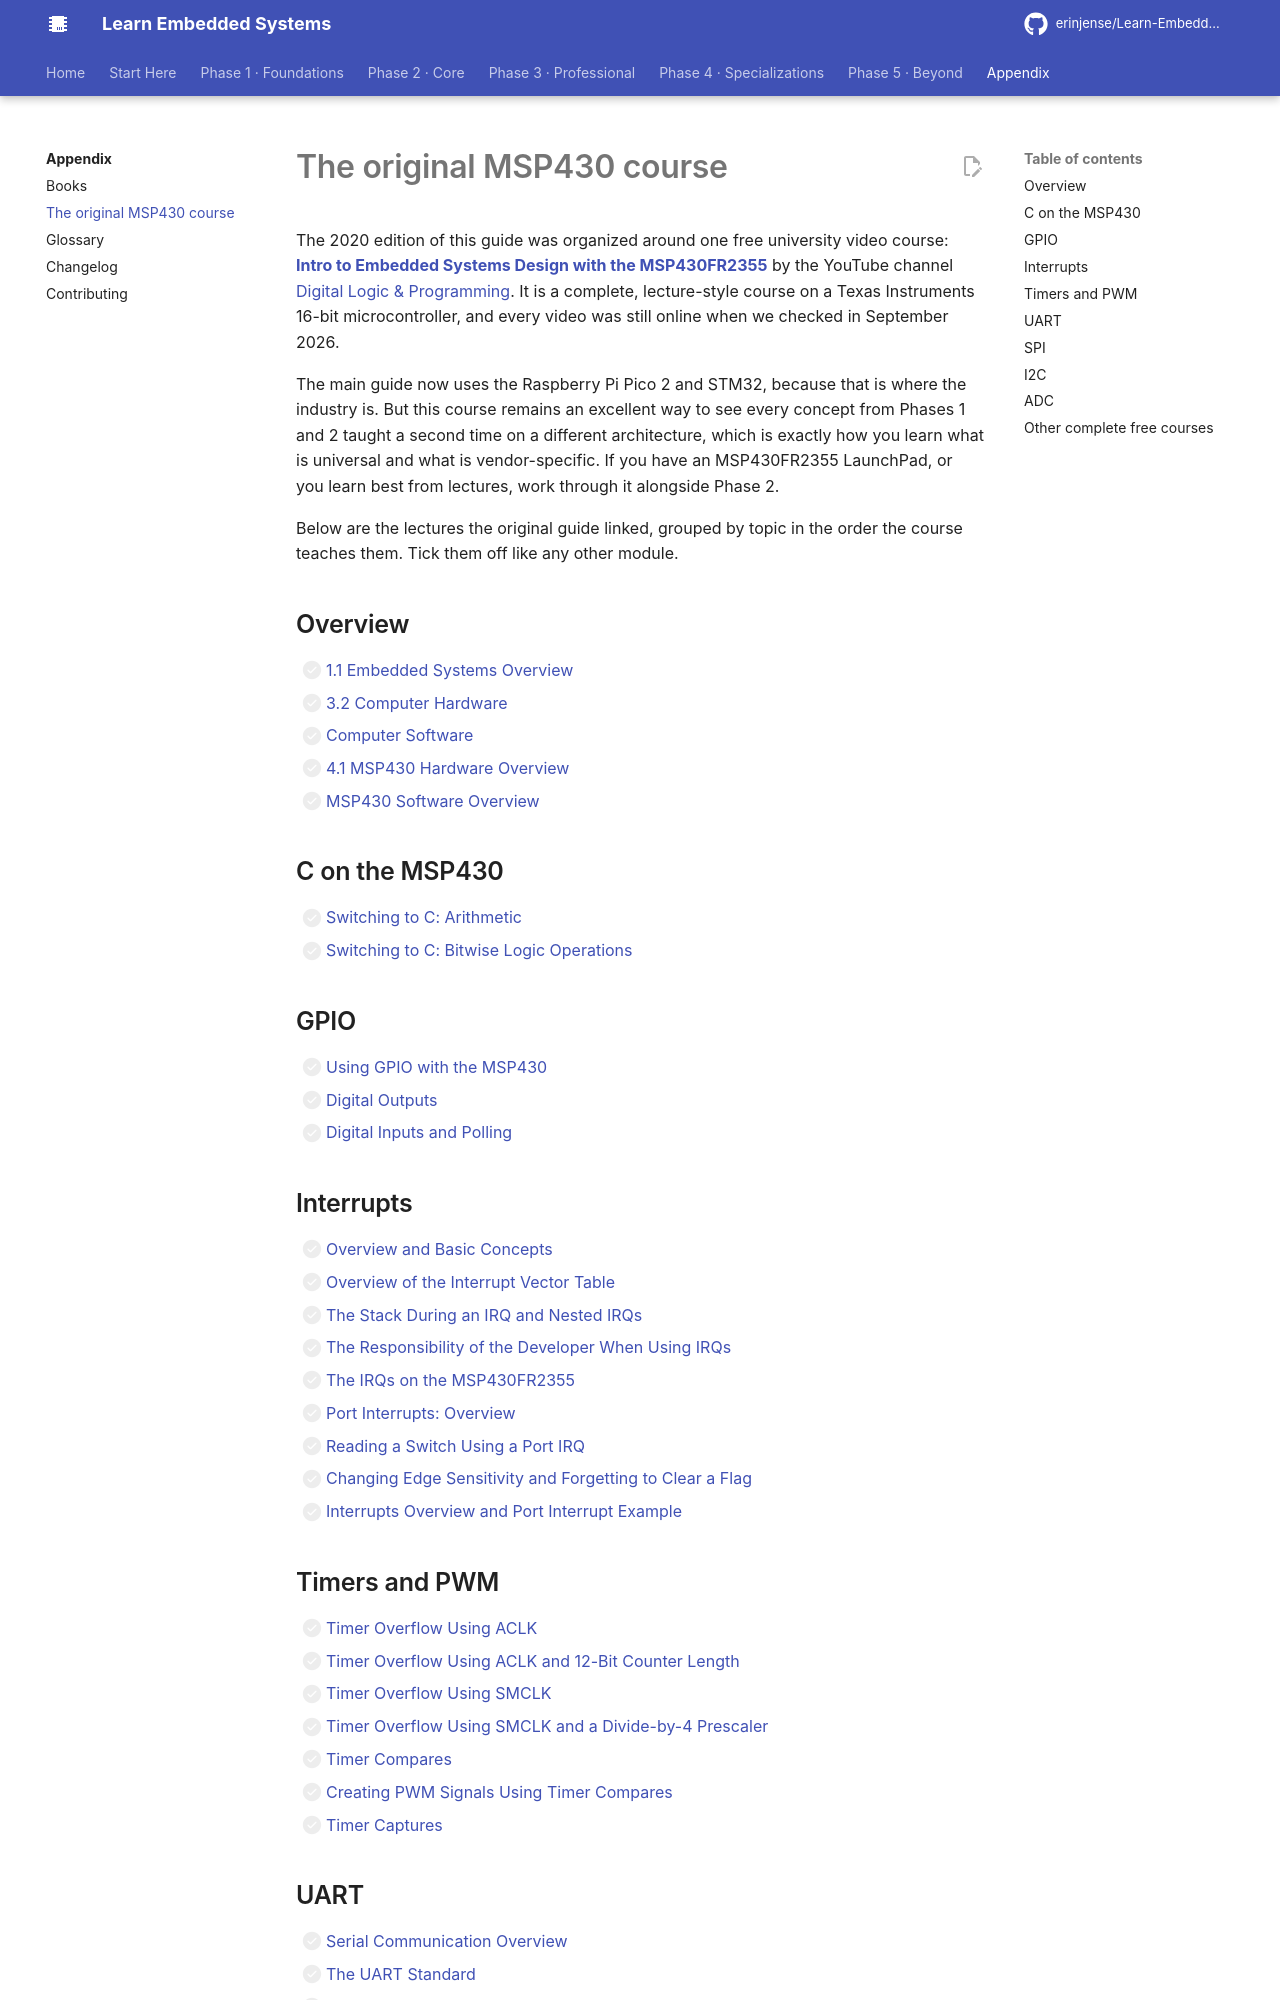

repository: erinjense/Learn-Embedded-Systems · page: appendix/legacy-msp430-course/index.html · generator: mkdocs

# The original MSP430 course

The 2020 edition of this guide was organized around one free university video course: **[Intro to Embedded Systems Design with the MSP430FR2355](https://www.youtube.com/playlist?list=PL643xA3Ie_EuHoNV7AgvJXq-z1hrE8vsm)** by the YouTube channel [Digital Logic & Programming](https://www.youtube.com/@digitallogicprogramming2199). It is a complete, lecture-style course on a Texas Instruments 16-bit microcontroller, and every video was still online when we checked in September 2026.

The main guide now uses the Raspberry Pi Pico 2 and STM32, because that is where the industry is. But this course remains an excellent way to see every concept from Phases 1 and 2 taught a second time on a different architecture, which is exactly how you learn what is universal and what is vendor-specific. If you have an MSP430FR2355 LaunchPad, or you learn best from lectures, work through it alongside Phase 2.

Below are the lectures the original guide linked, grouped by topic in the order the course teaches them. Tick them off like any other module.

## Overview

- [ ] [1.1 Embedded Systems Overview](https://www.youtube.com/watch?v=KfFBEBN5UHU&list=PL643xA3Ie_EuHoNV7AgvJXq-z1hrE8vsm&index=1)
- [ ] [3.2 Computer Hardware](https://www.youtube.com/watch?v=NaXZqulP3vc&list=PL643xA3Ie_EuHoNV7AgvJXq-z1hrE8vsm&index=3)
- [ ] [Computer Software](https://www.youtube.com/watch?v=E9f5fHlEl5s&list=PL643xA3Ie_EuHoNV7AgvJXq-z1hrE8vsm&index=4)
- [ ] [4.1 MSP430 Hardware Overview](https://www.youtube.com/watch?v=cHyIz3Tksho&list=PL643xA3Ie_EuHoNV7AgvJXq-z1hrE8vsm&index=5)
- [ ] [MSP430 Software Overview](https://www.youtube.com/watch?v=4Hl2YBCYmRo&list=PL643xA3Ie_EuHoNV7AgvJXq-z1hrE8vsm&index=6)

## C on the MSP430

- [ ] [Switching to C: Arithmetic](https://www.youtube.com/watch?v=7KMy0lgxZhI&list=PL643xA3Ie_EuHoNV7AgvJXq-z1hrE8vsm&index=70)
- [ ] [Switching to C: Bitwise Logic Operations](https://www.youtube.com/watch?v=KZs5eT5XDGU&list=PL643xA3Ie_EuHoNV7AgvJXq-z1hrE8vsm&index=71)

## GPIO

- [ ] [Using GPIO with the MSP430](https://www.youtube.com/watch?v=WsbA_iPXIvw)
- [ ] [Digital Outputs](https://www.youtube.com/watch?v=phxF_q44G1Y&list=PL643xA3Ie_EuHoNV7AgvJXq-z1hrE8vsm&index=72)
- [ ] [Digital Inputs and Polling](https://www.youtube.com/watch?v=_6tTvj_D2UA&list=PL643xA3Ie_EuHoNV7AgvJXq-z1hrE8vsm&index=73)

## Interrupts

- [ ] [Overview and Basic Concepts](https://www.youtube.com/watch?v=EqaKOg5HiaU&list=PL643xA3Ie_EuHoNV7AgvJXq-z1hrE8vsm&index=47)
- [ ] [Overview of the Interrupt Vector Table](https://www.youtube.com/watch?v=NoBGeTqtj3g&list=PL643xA3Ie_EuHoNV7AgvJXq-z1hrE8vsm&index=48)
- [ ] [The Stack During an IRQ and Nested IRQs](https://www.youtube.com/watch?v=FMVhk1NrlRs&list=PL643xA3Ie_EuHoNV7AgvJXq-z1hrE8vsm&index=49)
- [ ] [The Responsibility of the Developer When Using IRQs](https://www.youtube.com/watch?v=Ua9Rn08kGaE&list=PL643xA3Ie_EuHoNV7AgvJXq-z1hrE8vsm&index=50)
- [ ] [The IRQs on the MSP430FR2355](https://www.youtube.com/watch?v=E84jZj0Nqk8&list=PL643xA3Ie_EuHoNV7AgvJXq-z1hrE8vsm&index=51)
- [ ] [Port Interrupts: Overview](https://www.youtube.com/watch?v=ASLzzwbagmE&list=PL643xA3Ie_EuHoNV7AgvJXq-z1hrE8vsm&index=52)
- [ ] [Reading a Switch Using a Port IRQ](https://www.youtube.com/watch?v=zeOZi85T9EI&list=PL643xA3Ie_EuHoNV7AgvJXq-z1hrE8vsm&index=53)
- [ ] [Changing Edge Sensitivity and Forgetting to Clear a Flag](https://www.youtube.com/watch?v=xeBcOe7ZeiM&list=PL643xA3Ie_EuHoNV7AgvJXq-z1hrE8vsm&index=54)
- [ ] [Interrupts Overview and Port Interrupt Example](https://www.youtube.com/watch?v=3duicvNsBqo&list=PL643xA3Ie_EuHoNV7AgvJXq-z1hrE8vsm&index=74)

## Timers and PWM

- [ ] [Timer Overflow Using ACLK](https://www.youtube.com/watch?v=lha1L3JYBfM&list=PL643xA3Ie_EuHoNV7AgvJXq-z1hrE8vsm&index=75)
- [ ] [Timer Overflow Using ACLK and 12-Bit Counter Length](https://www.youtube.com/watch?v=SdqMQXeV09E&list=PL643xA3Ie_EuHoNV7AgvJXq-z1hrE8vsm&index=76)
- [ ] [Timer Overflow Using SMCLK](https://www.youtube.com/watch?v=bZqTRS456FI&list=PL643xA3Ie_EuHoNV7AgvJXq-z1hrE8vsm&index=77)
- [ ] [Timer Overflow Using SMCLK and a Divide-by-4 Prescaler](https://www.youtube.com/watch?v=Qde97beYaVs&list=PL643xA3Ie_EuHoNV7AgvJXq-z1hrE8vsm&index=78)
- [ ] [Timer Compares](https://www.youtube.com/watch?v=-93ZQVd-ELg&list=PL643xA3Ie_EuHoNV7AgvJXq-z1hrE8vsm&index=79)
- [ ] [Creating PWM Signals Using Timer Compares](https://www.youtube.com/watch?v=JvoYbDhFBUY&list=PL643xA3Ie_EuHoNV7AgvJXq-z1hrE8vsm&index=80)
- [ ] [Timer Captures](https://www.youtube.com/watch?v=yQduo9dM_ig&list=PL643xA3Ie_EuHoNV7AgvJXq-z1hrE8vsm&index=81)
